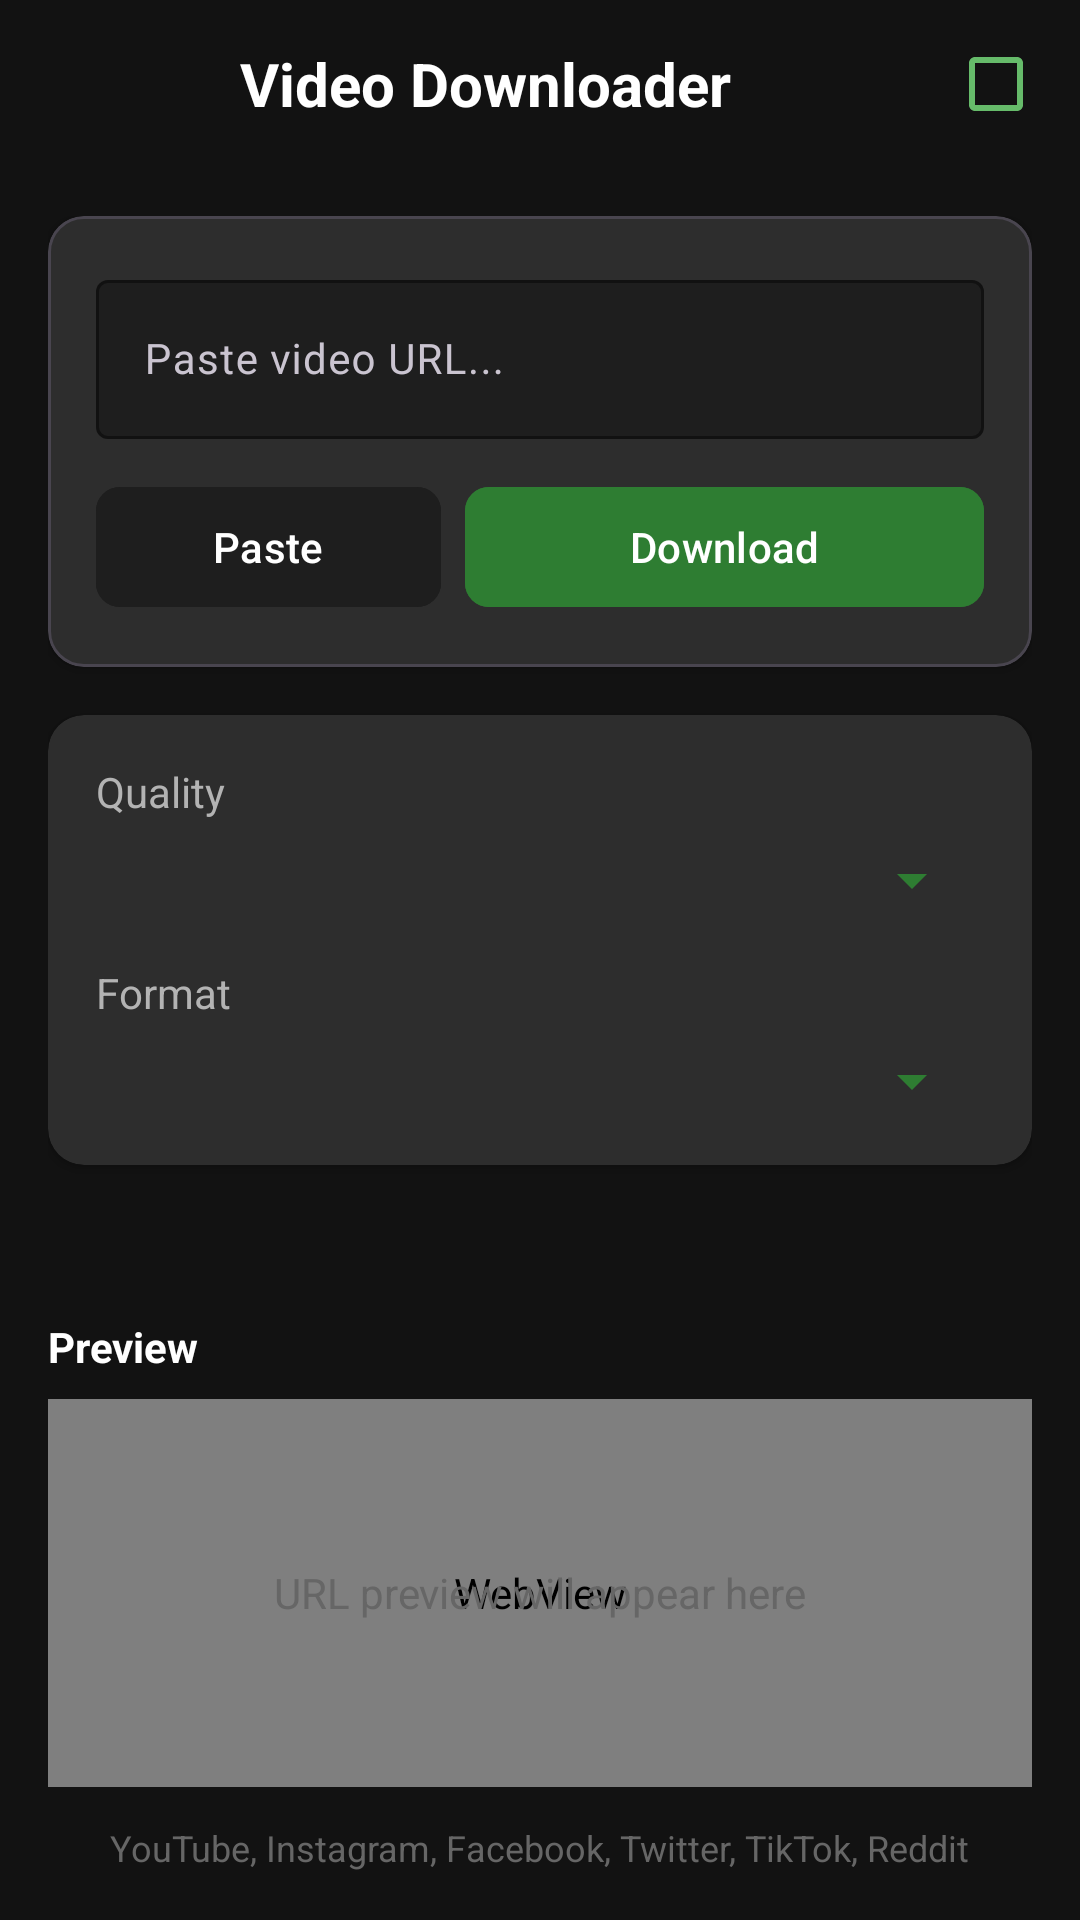

The Android layout XML behind this screen, and the referenced resources:
<!-- AndroidManifest.xml: activity theme Theme.GreenHub.NoActionBar -->
<!-- res/layout/activity_video_downloader.xml -->
<?xml version="1.0" encoding="utf-8"?>
<LinearLayout
    xmlns:android="http://schemas.android.com/apk/res/android"
    xmlns:app="http://schemas.android.com/apk/res-auto"
    android:layout_width="match_parent"
    android:layout_height="match_parent"
    android:orientation="vertical"
    android:background="@color/dark_bg">

    
    <com.google.android.material.appbar.MaterialToolbar
        android:layout_width="match_parent"
        android:layout_height="56dp"
        android:background="@color/semi_dark">

        <LinearLayout
            android:layout_width="match_parent"
            android:layout_height="match_parent"
            android:orientation="horizontal"
            android:gravity="center_vertical"
            android:paddingHorizontal="8dp">

            <ImageButton
                android:id="@+id/btn_back"
                android:layout_width="40dp"
                android:layout_height="40dp"
                android:background="?attr/selectableItemBackgroundBorderless"
                android:src="@drawable/ic_back"
                android:contentDescription="@string/back"
                app:tint="@color/text_primary" />

            <TextView
                android:layout_width="0dp"
                android:layout_height="wrap_content"
                android:layout_weight="1"
                android:text="@string/video_downloader"
                android:textSize="20sp"
                android:textStyle="bold"
                android:textColor="@color/text_primary"
                android:layout_marginStart="16dp" />

            <ImageButton
                android:id="@+id/btn_downloads_folder"
                android:layout_width="40dp"
                android:layout_height="40dp"
                android:background="?attr/selectableItemBackgroundBorderless"
                android:src="@drawable/ic_folder"
                android:contentDescription="@string/downloads_folder"
                app:tint="@color/accent_green" />
        </LinearLayout>
    </com.google.android.material.appbar.MaterialToolbar>

    <LinearLayout
        android:layout_width="match_parent"
        android:layout_height="match_parent"
        android:orientation="vertical"
        android:padding="16dp">

        
        <com.google.android.material.card.MaterialCardView
            android:layout_width="match_parent"
            android:layout_height="wrap_content"
            app:cardBackgroundColor="@color/dark_card"
            app:cardCornerRadius="12dp"
            app:cardElevation="2dp">

            <LinearLayout
                android:layout_width="match_parent"
                android:layout_height="wrap_content"
                android:orientation="vertical"
                android:padding="16dp">

                <com.google.android.material.textfield.TextInputLayout
                    android:layout_width="match_parent"
                    android:layout_height="wrap_content"
                    android:hint="@string/paste_url"
                    app:boxBackgroundColor="@color/dark_bg_elevated"
                    app:boxStrokeColor="@color/primary_green"
                    style="@style/Widget.Material3.TextInputLayout.OutlinedBox">

                    <com.google.android.material.textfield.TextInputEditText
                        android:id="@+id/url_input"
                        android:layout_width="match_parent"
                        android:layout_height="wrap_content"
                        android:inputType="textUri"
                        android:textColor="@color/text_primary"
                        android:textColorHint="@color/text_disabled"
                        android:textSize="14sp" />
                </com.google.android.material.textfield.TextInputLayout>

                <LinearLayout
                    android:layout_width="match_parent"
                    android:layout_height="wrap_content"
                    android:orientation="horizontal"
                    android:layout_marginTop="12dp">

                    <com.google.android.material.button.MaterialButton
                        android:id="@+id/btn_paste"
                        android:layout_width="0dp"
                        android:layout_height="wrap_content"
                        android:layout_weight="1"
                        android:layout_marginEnd="8dp"
                        android:text="@string/paste"
                        android:textAllCaps="false"
                        android:backgroundTint="@color/dark_bg_elevated"
                        android:textColor="@color/text_primary"
                        app:cornerRadius="8dp" />

                    <com.google.android.material.button.MaterialButton
                        android:id="@+id/btn_download"
                        android:layout_width="0dp"
                        android:layout_height="wrap_content"
                        android:layout_weight="1.5"
                        android:text="@string/download"
                        android:textAllCaps="false"
                        android:backgroundTint="@color/primary_green"
                        android:textColor="@color/white"
                        app:cornerRadius="8dp" />
                </LinearLayout>
            </LinearLayout>
        </com.google.android.material.card.MaterialCardView>

        
        <androidx.cardview.widget.CardView
            android:layout_width="match_parent"
            android:layout_height="wrap_content"
            android:layout_marginTop="16dp"
            app:cardBackgroundColor="@color/dark_card"
            app:cardCornerRadius="12dp"
            app:cardElevation="2dp">

            <LinearLayout
                android:layout_width="match_parent"
                android:layout_height="wrap_content"
                android:orientation="vertical"
                android:padding="16dp">

                <TextView
                    android:layout_width="wrap_content"
                    android:layout_height="wrap_content"
                    android:text="@string/quality"
                    android:textSize="14sp"
                    android:textColor="@color/text_secondary" />

                <Spinner
                    android:id="@+id/quality_spinner"
                    android:layout_width="match_parent"
                    android:layout_height="wrap_content"
                    android:layout_marginTop="8dp"
                    android:backgroundTint="@color/primary_green"
                    android:popupBackground="@color/dark_card" />

                <TextView
                    android:layout_width="wrap_content"
                    android:layout_height="wrap_content"
                    android:layout_marginTop="16dp"
                    android:text="@string/format"
                    android:textSize="14sp"
                    android:textColor="@color/text_secondary" />

                <Spinner
                    android:id="@+id/format_spinner"
                    android:layout_width="match_parent"
                    android:layout_height="wrap_content"
                    android:layout_marginTop="8dp"
                    android:backgroundTint="@color/primary_green"
                    android:popupBackground="@color/dark_card" />
            </LinearLayout>
        </androidx.cardview.widget.CardView>

        
        <LinearLayout
            android:layout_width="match_parent"
            android:layout_height="wrap_content"
            android:orientation="horizontal"
            android:layout_marginTop="16dp"
            android:gravity="center_vertical">

            <ProgressBar
                android:id="@+id/progress_bar"
                android:layout_width="24dp"
                android:layout_height="24dp"
                android:indeterminateTint="@color/primary_green"
                android:visibility="gone" />

            <TextView
                android:id="@+id/status_text"
                android:layout_width="wrap_content"
                android:layout_height="wrap_content"
                android:layout_marginStart="12dp"
                android:text=""
                android:textSize="14sp"
                android:textColor="@color/text_secondary" />
        </LinearLayout>

        
        <TextView
            android:layout_width="wrap_content"
            android:layout_height="wrap_content"
            android:layout_marginTop="16dp"
            android:text="Preview"
            android:textSize="14sp"
            android:textStyle="bold"
            android:textColor="@color/text_primary" />

        <FrameLayout
            android:layout_width="match_parent"
            android:layout_height="0dp"
            android:layout_weight="1"
            android:layout_marginTop="8dp"
            android:background="@color/dark_card">

            <WebView
                android:id="@+id/webview"
                android:layout_width="match_parent"
                android:layout_height="match_parent" />

            <TextView
                android:id="@+id/tv_preview_placeholder"
                android:layout_width="wrap_content"
                android:layout_height="wrap_content"
                android:layout_gravity="center"
                android:text="URL preview will appear here"
                android:textSize="14sp"
                android:textColor="@color/text_disabled" />
        </FrameLayout>

        
        <TextView
            android:layout_width="wrap_content"
            android:layout_height="wrap_content"
            android:layout_marginTop="12dp"
            android:layout_gravity="center_horizontal"
            android:text="@string/supported_sites"
            android:textSize="12sp"
            android:textColor="@color/text_disabled"
            android:gravity="center" />
    </LinearLayout>

</LinearLayout>
<!-- resources referenced by this layout -->
<resources>
  <color name="accent_green">#66BB6A</color>
  <color name="dark_bg">#121212</color>
  <color name="dark_bg_elevated">#1E1E1E</color>
  <color name="dark_card">#2D2D2D</color>
  <color name="primary_green">#2E7D32</color>
  <color name="semi_dark">#CC121212</color>
  <color name="text_disabled">#666666</color>
  <color name="text_primary">#FFFFFF</color>
  <color name="text_secondary">#B3B3B3</color>
  <color name="white">#FFFFFF</color>
  <!-- drawable ic_folder (drawable) -->
  <?xml version="1.0" encoding="utf-8"?>
  <vector xmlns:android="http://schemas.android.com/apk/res/android"
      android:width="24dp"
      android:height="24dp"
      android:viewportWidth="24"
      android:viewportHeight="24"
      android:tint="?attr/colorControlNormal">
      <path
          android:fillColor="@android:color/white"
          android:pathData="M19,3L5,3c-1.1,0 -2,0.9 -2,2v14c0,1.1 0.9,2 2,2h14c1.1,0 2,-0.9 2,-2L21,5c0,-1.1 -0.9,-2 -2,-2zM19,19L5,19L5,5h14v14z" />
  </vector>
  <string name="back">Back</string>
  <string name="download">Download</string>
  <string name="downloads_folder">Downloads Folder</string>
  <string name="format">Format</string>
  <string name="paste">Paste</string>
  <string name="paste_url">Paste video URL...</string>
  <string name="quality">Quality</string>
  <string name="supported_sites">YouTube, Instagram, Facebook, Twitter, TikTok, Reddit</string>
  <string name="video_downloader">Video Downloader</string>
  <style name="Theme.GreenHub.NoActionBar" parent="Theme.GreenHub">
          <item name="windowActionBar">false</item>
          <item name="windowNoTitle">true</item>
      </style>
  <style name="Theme.GreenHub" parent="Theme.Material3.Dark.NoActionBar">
          
          <item name="colorPrimary">@color/primary_green</item>
          <item name="colorPrimaryDark">@color/primary_green_dark</item>
          <item name="colorAccent">@color/accent_green</item>
          <item name="colorOnPrimary">@color/white</item>
          
          
          <item name="colorSecondary">@color/emerald_green</item>
          <item name="colorOnSecondary">@color/black</item>
          
          
          <item name="android:colorBackground">@color/dark_bg</item>
          <item name="colorSurface">@color/surface_dark</item>
          <item name="colorSurfaceVariant">@color/dark_card</item>
          
          
          <item name="android:statusBarColor">@color/semi_dark</item>
          <item name="android:navigationBarColor">@color/dark_bg</item>
          <item name="android:windowLightStatusBar">false</item>
          
          
          <item name="android:textColorPrimary">@color/text_primary</item>
          <item name="android:textColorSecondary">@color/text_secondary</item>
          
          
          <item name="colorControlHighlight">@color/glass_green</item>
          
          
          <item name="android:windowTranslucentStatus">true</item>
      </style>
  <color name="primary_green_dark">#1B5E20</color>
  <color name="emerald_green">#00BFA5</color>
  <color name="black">#000000</color>
  <color name="surface_dark">#1C1C1C</color>
  <color name="glass_green">#202E7D32</color>
</resources>
